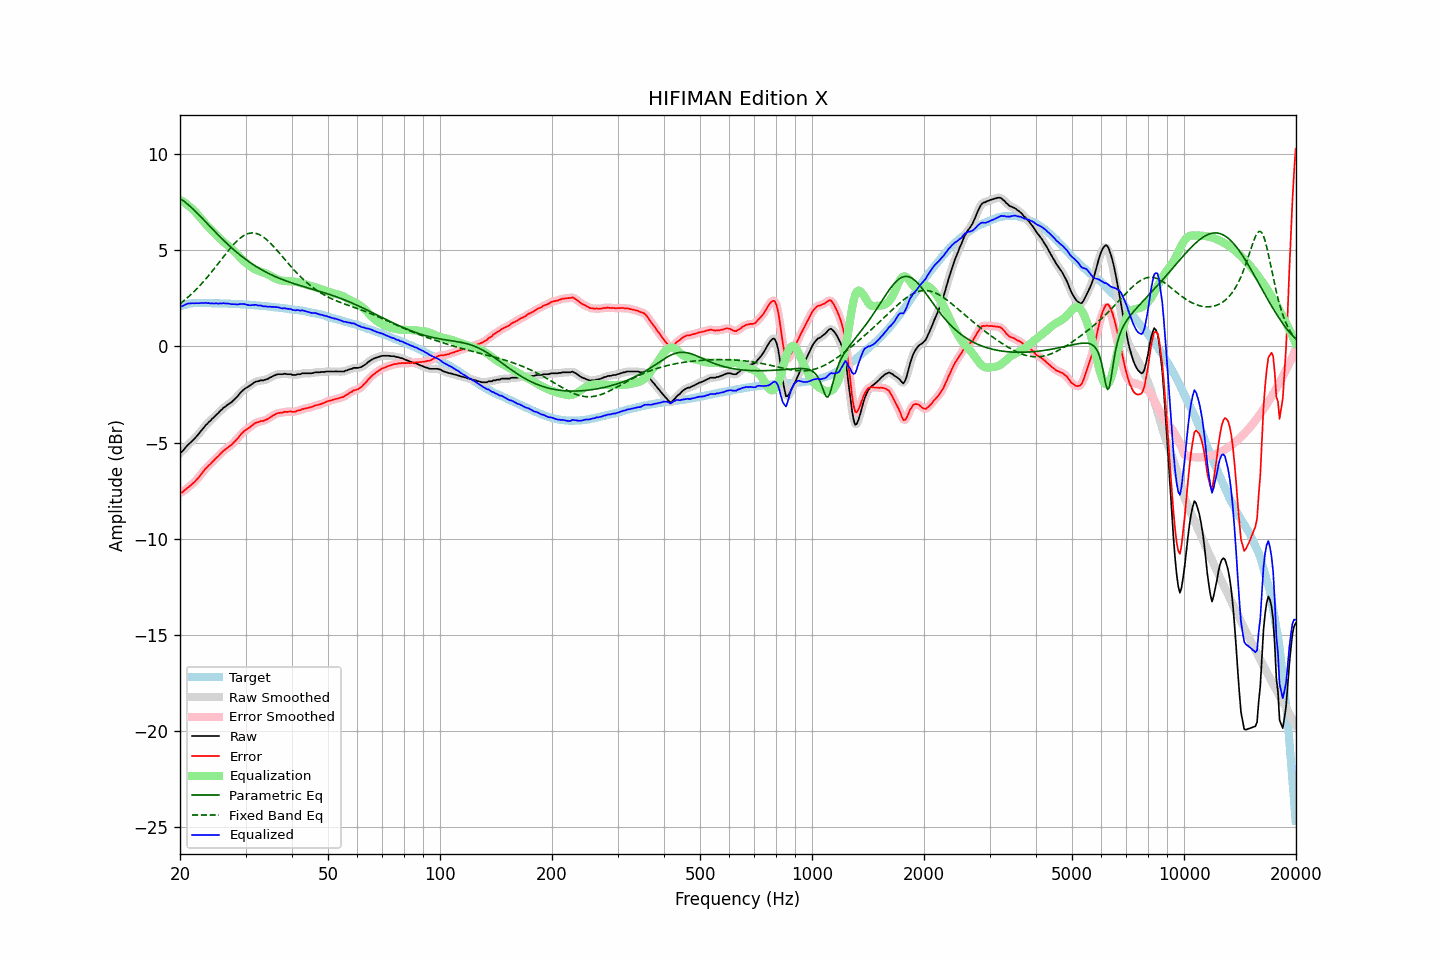

The table this chart was drawn from, first rows:
frequency, raw, error, smoothed, error_smoothed, equalization, parametric_eq, fixed_band_eq, equalized_raw, equalized_smoothed, target
20.00, -5.53, -7.62, -5.55, -7.63, 7.63, 7.70, 2.23, 2.10, 2.08, 2.08
20.20, -5.49, -7.61, -5.48, -7.59, 7.59, 7.65, 2.29, 2.09, 2.11, 2.11
20.40, -5.41, -7.56, -5.40, -7.54, 7.53, 7.59, 2.36, 2.12, 2.14, 2.14
20.61, -5.31, -7.47, -5.31, -7.48, 7.48, 7.53, 2.43, 2.17, 2.16, 2.16
20.81, -5.21, -7.41, -5.21, -7.41, 7.42, 7.46, 2.50, 2.20, 2.20, 2.19
21.02, -5.11, -7.34, -5.12, -7.34, 7.35, 7.39, 2.57, 2.24, 2.23, 2.22
21.23, -5.04, -7.28, -5.04, -7.27, 7.28, 7.32, 2.64, 2.24, 2.24, 2.23
21.44, -4.96, -7.21, -4.96, -7.21, 7.21, 7.24, 2.72, 2.24, 2.25, 2.24
21.66, -4.88, -7.13, -4.88, -7.13, 7.13, 7.16, 2.80, 2.25, 2.25, 2.25
21.87, -4.80, -7.06, -4.80, -7.05, 7.05, 7.08, 2.88, 2.24, 2.25, 2.25
22.09, -4.70, -6.97, -4.71, -6.97, 6.96, 7.00, 2.96, 2.25, 2.25, 2.26
22.31, -4.61, -6.88, -4.61, -6.88, 6.86, 6.92, 3.05, 2.25, 2.25, 2.26
22.54, -4.52, -6.78, -4.51, -6.77, 6.77, 6.83, 3.14, 2.25, 2.26, 2.26
22.76, -4.40, -6.67, -4.41, -6.67, 6.67, 6.75, 3.23, 2.26, 2.26, 2.26
22.99, -4.31, -6.56, -4.30, -6.56, 6.57, 6.66, 3.32, 2.26, 2.26, 2.25
23.22, -4.21, -6.46, -4.20, -6.46, 6.47, 6.57, 3.41, 2.26, 2.27, 2.25
23.45, -4.09, -6.35, -4.10, -6.36, 6.37, 6.48, 3.51, 2.28, 2.27, 2.25
23.69, -4.03, -6.28, -4.02, -6.27, 6.28, 6.40, 3.61, 2.25, 2.26, 2.25
23.92, -3.92, -6.18, -3.93, -6.19, 6.19, 6.31, 3.71, 2.26, 2.25, 2.25
24.16, -3.86, -6.12, -3.85, -6.11, 6.10, 6.22, 3.81, 2.24, 2.25, 2.25
24.40, -3.76, -6.02, -3.77, -6.02, 6.02, 6.13, 3.92, 2.25, 2.24, 2.25
24.65, -3.70, -5.94, -3.69, -5.94, 5.93, 6.04, 4.02, 2.24, 2.24, 2.24
24.89, -3.60, -5.85, -3.61, -5.85, 5.85, 5.96, 4.13, 2.24, 2.24, 2.24
25.14, -3.52, -5.77, -3.53, -5.77, 5.76, 5.87, 4.24, 2.24, 2.24, 2.24
25.39, -3.45, -5.70, -3.44, -5.69, 5.68, 5.79, 4.34, 2.23, 2.24, 2.24
25.65, -3.36, -5.60, -3.36, -5.60, 5.60, 5.70, 4.45, 2.25, 2.24, 2.24
25.91, -3.29, -5.52, -3.28, -5.52, 5.52, 5.62, 4.56, 2.24, 2.24, 2.23
26.16, -3.19, -5.43, -3.20, -5.44, 5.45, 5.54, 4.67, 2.26, 2.25, 2.23
26.43, -3.15, -5.38, -3.14, -5.37, 5.38, 5.46, 4.78, 2.24, 2.24, 2.23
26.69, -3.07, -5.31, -3.07, -5.31, 5.31, 5.38, 4.88, 2.24, 2.24, 2.23
26.96, -3.02, -5.25, -3.02, -5.25, 5.25, 5.30, 4.99, 2.23, 2.23, 2.23
27.23, -2.96, -5.18, -2.96, -5.18, 5.18, 5.22, 5.09, 2.22, 2.22, 2.22
27.50, -2.91, -5.13, -2.90, -5.12, 5.10, 5.14, 5.19, 2.20, 2.21, 2.22
27.77, -2.82, -5.04, -2.82, -5.04, 5.03, 5.07, 5.28, 2.20, 2.20, 2.21
28.05, -2.74, -4.96, -2.75, -4.96, 4.94, 5.00, 5.37, 2.20, 2.20, 2.21
28.33, -2.65, -4.86, -2.66, -4.86, 4.85, 4.92, 5.46, 2.20, 2.20, 2.20
28.62, -2.58, -4.78, -2.56, -4.77, 4.76, 4.85, 5.54, 2.19, 2.20, 2.20
28.90, -2.46, -4.67, -2.47, -4.67, 4.67, 4.79, 5.61, 2.21, 2.20, 2.20
29.19, -2.37, -4.57, -2.38, -4.57, 4.59, 4.72, 5.68, 2.21, 2.21, 2.19
29.48, -2.29, -4.49, -2.29, -4.48, 4.50, 4.65, 5.74, 2.21, 2.21, 2.19
29.78, -2.22, -4.40, -2.22, -4.41, 4.42, 4.59, 5.79, 2.21, 2.20, 2.18
30.08, -2.17, -4.35, -2.16, -4.35, 4.35, 4.53, 5.83, 2.18, 2.18, 2.18
30.38, -2.12, -4.29, -2.11, -4.29, 4.28, 4.47, 5.87, 2.16, 2.17, 2.17
30.68, -2.06, -4.24, -2.06, -4.23, 4.21, 4.41, 5.89, 2.15, 2.15, 2.17
30.99, -2.01, -4.17, -2.00, -4.17, 4.15, 4.35, 5.91, 2.15, 2.15, 2.16
31.30, -1.95, -4.10, -1.94, -4.10, 4.10, 4.29, 5.91, 2.15, 2.16, 2.15
31.61, -1.88, -4.04, -1.89, -4.03, 4.05, 4.24, 5.91, 2.16, 2.16, 2.15
31.93, -1.84, -3.98, -1.85, -3.99, 4.00, 4.18, 5.89, 2.17, 2.16, 2.14
32.24, -1.81, -3.95, -1.81, -3.95, 3.97, 4.13, 5.87, 2.15, 2.15, 2.13
32.57, -1.80, -3.94, -1.79, -3.92, 3.93, 4.08, 5.84, 2.13, 2.14, 2.13
32.89, -1.76, -3.89, -1.78, -3.90, 3.90, 4.03, 5.80, 2.14, 2.12, 2.12
33.22, -1.76, -3.88, -1.77, -3.88, 3.88, 3.98, 5.75, 2.11, 2.11, 2.11
33.55, -1.76, -3.88, -1.75, -3.86, 3.85, 3.94, 5.69, 2.08, 2.10, 2.11
33.89, -1.72, -3.83, -1.74, -3.84, 3.82, 3.89, 5.63, 2.09, 2.08, 2.10
34.23, -1.70, -3.80, -1.70, -3.80, 3.78, 3.85, 5.56, 2.08, 2.08, 2.09
34.57, -1.67, -3.76, -1.67, -3.75, 3.74, 3.81, 5.48, 2.06, 2.07, 2.08
34.92, -1.62, -3.69, -1.63, -3.70, 3.69, 3.76, 5.40, 2.08, 2.07, 2.07
35.27, -1.59, -3.65, -1.58, -3.64, 3.64, 3.72, 5.31, 2.06, 2.06, 2.06
35.62, -1.54, -3.59, -1.54, -3.59, 3.60, 3.69, 5.23, 2.06, 2.06, 2.05
35.97, -1.50, -3.55, -1.50, -3.54, 3.55, 3.65, 5.13, 2.05, 2.05, 2.04
... 635 more rows
